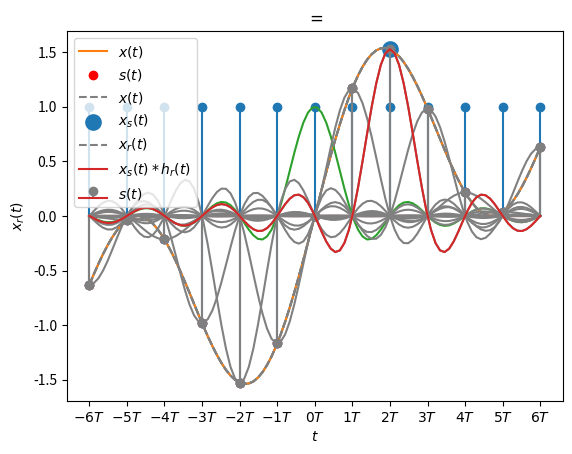

Reproduce this figure in Python.
import matplotlib.pyplot as plt
import numpy as np

def x(t):
    """Analog signal"""
    return np.sin(t) + np.sin(t / 3)

N = 13

t_s = np.linspace(-6, 6, N, dtype=int)  # linspace for plotting s(t)
t_x = np.linspace(-6, 6, 100)  # linspace for plotting x(t)

s_t = np.ones(N)  # periodic impulse train s(t)
x_t = x(t_x)  # analog signal x(t)

plt.title("Periodic impulse train")
plt.xlabel("$t$")
plt.ylabel("$s(t)$")
plt.xticks(
    ticks=[t for t in np.linspace(-6, 6, N, dtype=int)],
    labels=["${i}T$".format(i=t) for t in np.linspace(-6, 6, N, dtype=int)],
)
plt.stem(t_s, s_t)
plt.show()

plt.title("Analog signal")
plt.xlabel("$t$")
plt.ylabel("$x(t)$")
plt.xticks(
    ticks=[t for t in np.linspace(-6, 6, N, dtype=int)],
    labels=["${i}T$".format(i=t) for t in np.linspace(-6, 6, N, dtype=int)],
)
plt.plot(t_x, x_t)
plt.grid(axis="both")
plt.show()

plt.title("sampled analog signal")
plt.xlabel("$t$")
plt.ylabel("$x(t),s(t)$")
plt.xticks(
    ticks=[t for t in np.linspace(-6, 6, N, dtype=int)],
    labels=["${i}T$".format(i=t) for t in np.linspace(-6, 6, N, dtype=int)],
)
plt.plot(t_x, x_t, label="$x(t)$")
plt.scatter(t_s, x(t_s), c="r", marker="o", label="$s(t)$")
plt.grid(axis="both")
plt.legend()
plt.show()

plt.stem(t_s, x(t_s))
plt.xlabel("$t$")
plt.ylabel("$x_s(t)$")
plt.xticks(
    ticks=[t for t in np.linspace(-6, 6, N, dtype=int)],
    labels=["${i}T$".format(i=t) for t in np.linspace(-6, 6, N, dtype=int)],
)
plt.grid(axis="both")
plt.show()

T = 2

plt.plot(t_x, x_t, "--", color="grey", label="$x(t)$")
plt.stem(t_s, x(t_s), linefmt="grey", markerfmt="C7o", label="$s(t)$")
plt.scatter(T, x(T), label="$x_s(t)$", linewidth=6)
plt.legend()
plt.xlabel("$t$")
plt.ylabel("$x(t),x_s(t),s(t)$")
plt.xticks(
    ticks=[t for t in np.linspace(-6, 6, N, dtype=int)],
    labels=["${i}T$".format(i=t) for t in np.linspace(-6, 6, N, dtype=int)],
)
plt.grid()
plt.show()

plt.plot(t_x, np.sinc(t_x))
plt.title("$*$")
plt.xlabel("$t$")
plt.ylabel("$h_r(t)$")
plt.xticks(
    ticks=[t for t in np.linspace(-6, 6, N, dtype=int)],
    labels=["${i}T$".format(i=t) for t in np.linspace(-6, 6, N, dtype=int)],
)
plt.grid()
plt.show()

sum_sign = np.zeros(len(t_x))
plt.plot(t_x, x_t, "--", color="grey", label="$x_r(t)$")
for sel in t_s:
    x_t_sel = np.convolve(np.sinc(t_x - sel), x(sel), mode="same")
    plt.plot(t_x, x_t_sel, color="grey")
    sum_sign = sum_sign + x_t_sel
plt.plot(
    t_x,
    np.convolve(np.sinc(t_x - T), x(T), mode="same"),
    label="$x_s(t)*h_r(t)$",
)
plt.title("$=$")
plt.xlabel("$t$")
plt.ylabel("$x_r(t)$")
plt.xticks(
    ticks=[t for t in np.linspace(-6, 6, N, dtype=int)],
    labels=["${i}T$".format(i=t) for t in np.linspace(-6, 6, N, dtype=int)],
)
plt.legend()
plt.grid()
plt.show()